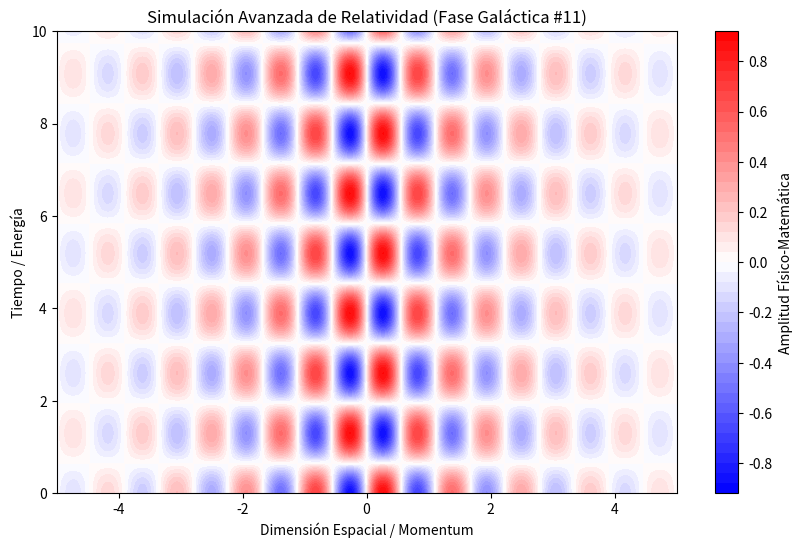

Write Python code to recreate this figure.
%matplotlib inline
# Simulación Galáctica: Relatividad - Variante 11
import numpy as np
import matplotlib.pyplot as plt

# Parámetros Físicos Aleatorios
param_1 = 5.629
param_2 = 2.421
param_3 = 0.465

t = np.linspace(0, 10, 500)
x = np.linspace(-5, 5, 500)
X, T = np.meshgrid(x, t)

# Ecuación Base (Avanzada)
Z = np.sin(X * param_1) * np.cos(T * param_2) * np.exp(-np.abs(X) * param_3)

plt.figure(figsize=(10, 6))
plt.contourf(X, T, Z, 50, cmap='bwr')
plt.colorbar(label='Amplitud Físico-Matemática')
plt.title(r'Simulación Avanzada de Relatividad (Fase Galáctica #11)')
plt.xlabel('Dimensión Espacial / Momentum')
plt.ylabel('Tiempo / Energía')
plt.show()
